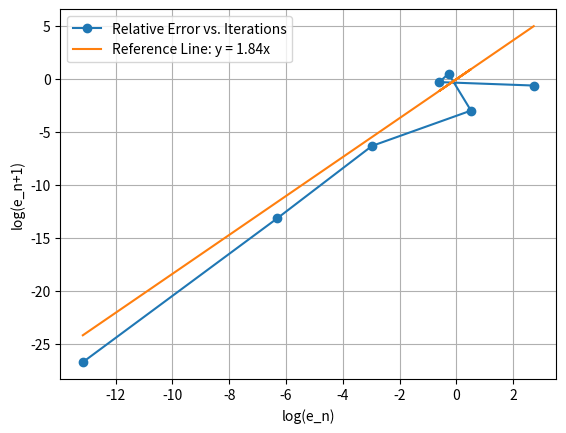

Reproduce this figure in Python.
import matplotlib.pyplot as plt
import numpy as np

#Function
def f(x):  
    return (x**3) + (2 - 0.5j)*(x**2) + (1.5 + 1j)*x + 0.2j

def fprime(x):
    return 3*x**2 + (4 - 1j)*x + (1.5 + 1j)

#Relative error function for complex numbers
def rel_error(x_new:complex, x_old:complex):
    #Magnitude of new value
    mag_x_new = abs(x_new)

    #Handle case where new value is zero to avoid division by zero
    if mag_x_new == 0:
        return 0.0 if x_old == 0 else float('inf')
    
    #Magnitude of the difference between the two numbers (absolute error)
    abs_error = abs(x_new - x_old)
    return abs_error / mag_x_new

n = 0   #Iteration counter
epsilon  = 1e-6  #Tolerance

#Initial guesses
x0, x1, x2 = 0 + 0j, 1 + 0.5j, 2 + 1j
tolerance = 1e-6
max_iterations = 20
iteration = 0
errors = []

print("--- Muller's Method for Complex Root Finding ---")
print(f"Initial guesses: x0={x0}, x1={x1}, x2={x2}")
print(f"Tolerance: {tolerance}\n")

#Start iterating
for iteration in range(1, max_iterations + 1):
    # Evaluate function at current points
    f0, f1, f2 = f(x0), f(x1), f(x2)

    # Calculate divided differences for the parabola coefficients
    d1 = (f1 - f0) / (x1 - x0)
    d2 = (f2 - f1) / (x2 - x1)
    
    # Coefficients of the parabola: a(x-w2)² + b(x-w2) + c
    a = (d2 - d1) / (x2 - x0)
    b = d2 + a * (x2 - x1)
    c = f2
    
    # Calculate the denominator, choosing the sign to maximize its magnitude for stability
    discriminant = (b**2 - 4*a*c)**0.5
    if abs(b + discriminant) > abs(b - discriminant):
        denominator = b + discriminant
    else:
        denominator = b - discriminant
    
    # Calculate the next approximation for the root
    delta_x = -2 * c / denominator
    x_next = x2 + delta_x
    
    # Calculate relative error
    if abs(x_next) == 0:
        relative_error = abs(delta_x)
    else:
        relative_error = abs(delta_x) / abs(x_next)
    
    errors.append(relative_error)
    
    print(f"Iteration {iteration}: x = {x_next:.6f}, Relative Error = {relative_error:.2e}")
    
    # Check for convergence
    if relative_error < tolerance:
        break
        
    # Update points for the next iteration
    x0, x1, x2 = x1, x2, x_next

# Report the results
print(f"\nConverged after {iteration} iterations.")
print(f"Approximate root: {x_next}")
print(f"Function value at root: {f(x_next)}")
print(f"Final relative error: {relative_error}")

plt.clf()
plt.plot(np.log(errors[:-1]), np.log(errors[1:]), marker='o', label='Relative Error vs. Iterations')
y = [1.84*i for i in np.log(errors[:-1])]
plt.plot(np.log(errors[:-1]), y, label='Reference Line: y = 1.84x')
plt.xlabel('log(e_n)')
plt.ylabel('log(e_n+1)')
plt.legend()
plt.grid(True)
plt.show()

print("----------------------------------------------------------------")

print("Trying to solve with Newton's method:")

n = 0   #Iteration counter
epsilon = 1e-6  #Tolerance level

#Initial guess
x0 = 2 + 1j
print("Initial guess:",f"x = {x0} \n")

x1 = x0 - f(x0)/fprime(x0)
error_margin = rel_error(x1, x0)

while error_margin > epsilon:
    #Print current iteration details
    print(f"Iteration {n}: x = {x1}, f(x) = {f(x1)}, Relative Error = {error_margin}")

    #Compute new guess using Newton's method formula
    x0 = x1
    x1 = x0 - f(x0)/fprime(x0)

    error_margin = rel_error(x1,x0)
    n += 1

print(f"\nConverged after {n} iterations.")
print(f"Approximate root: {x1}")
print(f"Function value at root: {f(x1)}")
print(f"Final relative error: {error_margin}")
